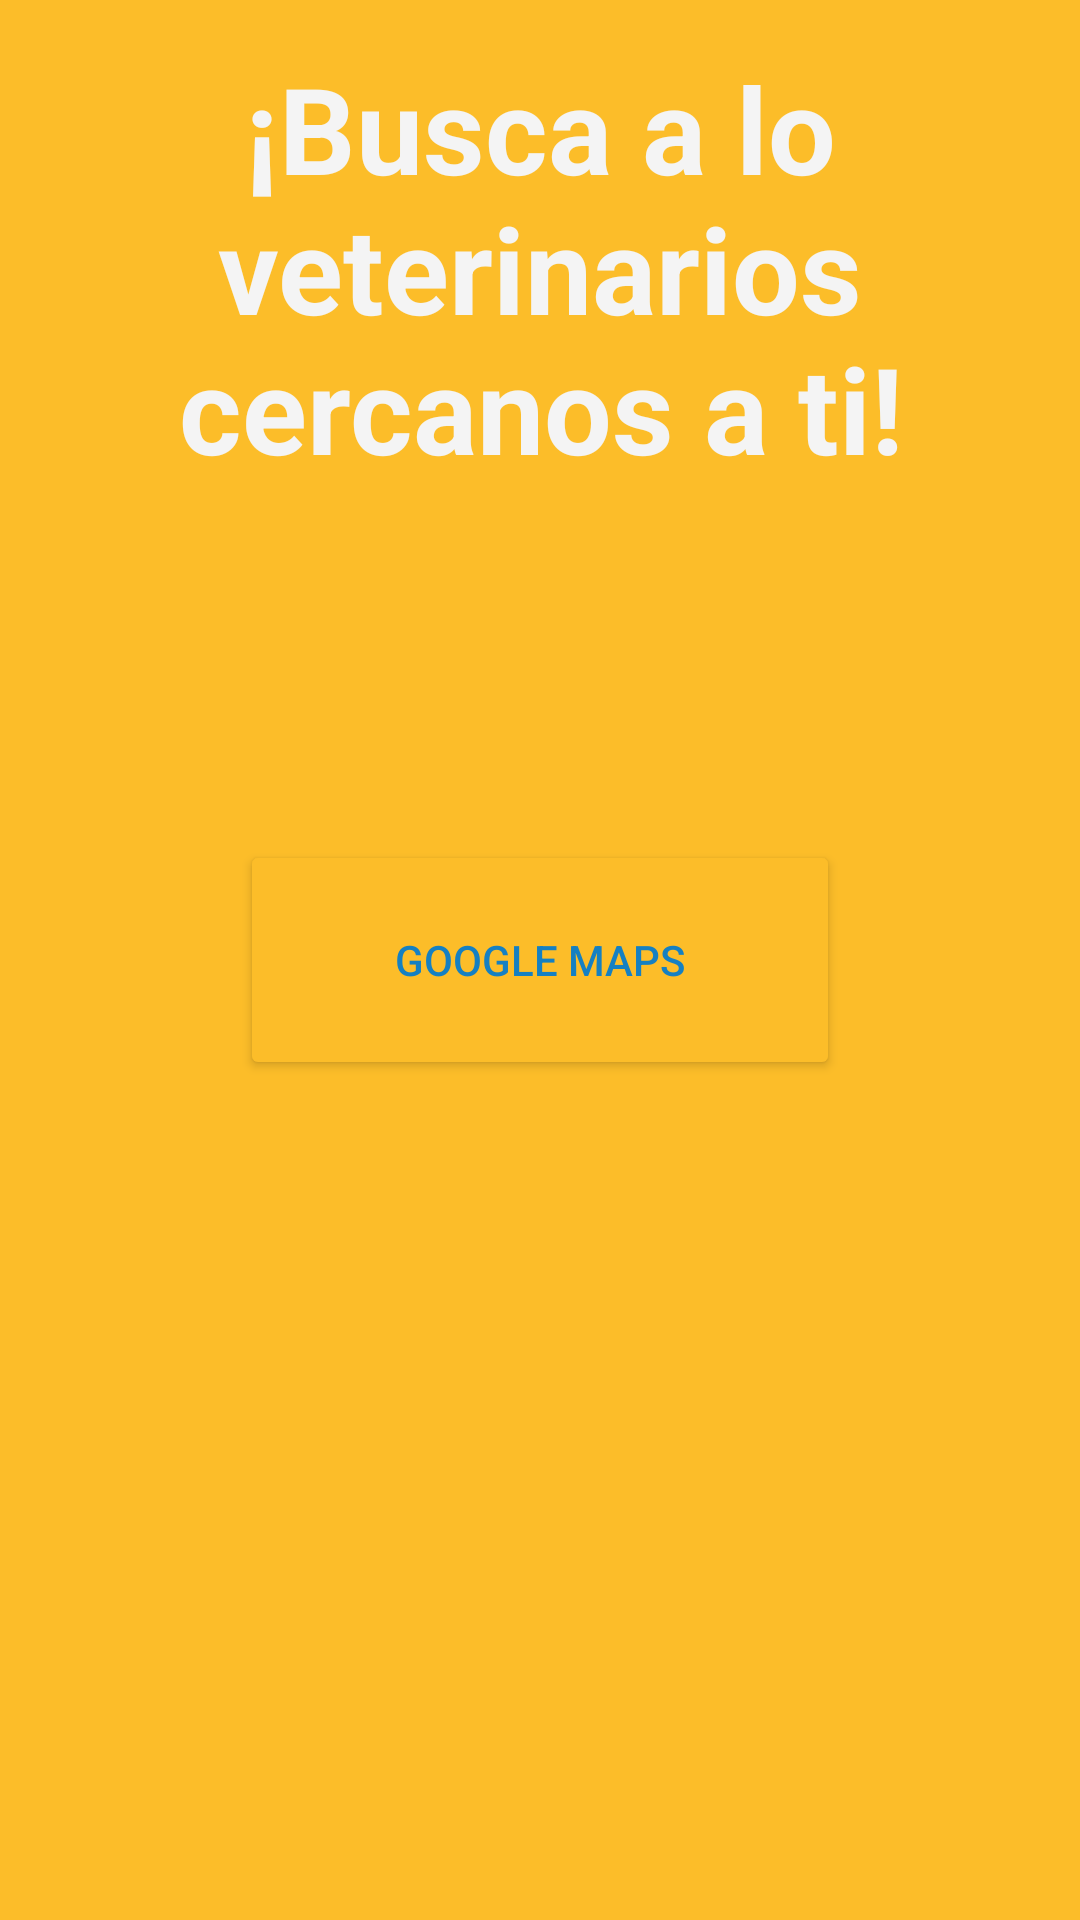

This screen was rendered from an Android layout file. Write that file and the resources it references.
<!-- AndroidManifest.xml: application theme Theme.Pachontli -->
<!-- res/layout/fragment_veterinarios.xml -->
<?xml version="1.0" encoding="utf-8"?>
<androidx.constraintlayout.widget.ConstraintLayout xmlns:android="http://schemas.android.com/apk/res/android"
    xmlns:app="http://schemas.android.com/apk/res-auto"
    xmlns:tools="http://schemas.android.com/tools"
    android:layout_width="match_parent"
    android:layout_height="match_parent"
    android:background="#FCBD29"
    tools:context=".navigationDrawer.ui.Veterinarios.VeterinariosFragment" >

    <Button
        android:id="@+id/btn_googleMaps"
        android:layout_width="200dp"
        android:layout_height="80dp"
        android:backgroundTint="#FCBD29"
        android:text="Google Maps"
        android:textColor="#1580C2"
        app:cornerRadius="40dp"
        app:layout_constraintBottom_toBottomOf="parent"
        app:layout_constraintEnd_toEndOf="parent"
        app:layout_constraintStart_toStartOf="parent"
        app:layout_constraintTop_toTopOf="parent"
        app:strokeColor="#1580C2"
        app:strokeWidth="4dp" />

    <TextView
        android:id="@+id/textView4"
        android:layout_width="0dp"
        android:layout_height="wrap_content"
        android:layout_marginStart="16dp"
        android:layout_marginTop="16dp"
        android:layout_marginEnd="16dp"
        android:text="¡Busca a lo veterinarios cercanos a ti!"
        android:textAlignment="center"
        android:textColor="#F4F4F4"
        android:textSize="40sp"
        android:textStyle="bold"
        app:layout_constraintEnd_toEndOf="parent"
        app:layout_constraintStart_toStartOf="parent"
        app:layout_constraintTop_toTopOf="parent" />
</androidx.constraintlayout.widget.ConstraintLayout>
<!-- resources referenced by this layout -->
<resources>
  <style name="Theme.Pachontli" parent="Theme.MaterialComponents.DayNight.DarkActionBar">
          
          <item name="colorPrimary">@color/purple_500</item>
          <item name="colorPrimaryVariant">@color/purple_700</item>
          <item name="colorOnPrimary">@color/white</item>
          
          <item name="colorSecondary">@color/teal_200</item>
          <item name="colorSecondaryVariant">@color/teal_700</item>
          <item name="colorOnSecondary">@color/black</item>
          
          <item name="android:statusBarColor">?attr/colorPrimaryVariant</item>
          
      </style>
  <!-- not gathered from this repository: default colours our renderer supplied (Android Studio template values) -->
  <color name="purple_500">#FF6200EE</color>
  <color name="purple_700">#FF3700B3</color>
  <color name="teal_200">#FF03DAC5</color>
  <color name="teal_700">#FF018786</color>
  <color name="black">#FF000000</color>
  <color name="white">#FFFFFFFF</color>
</resources>
